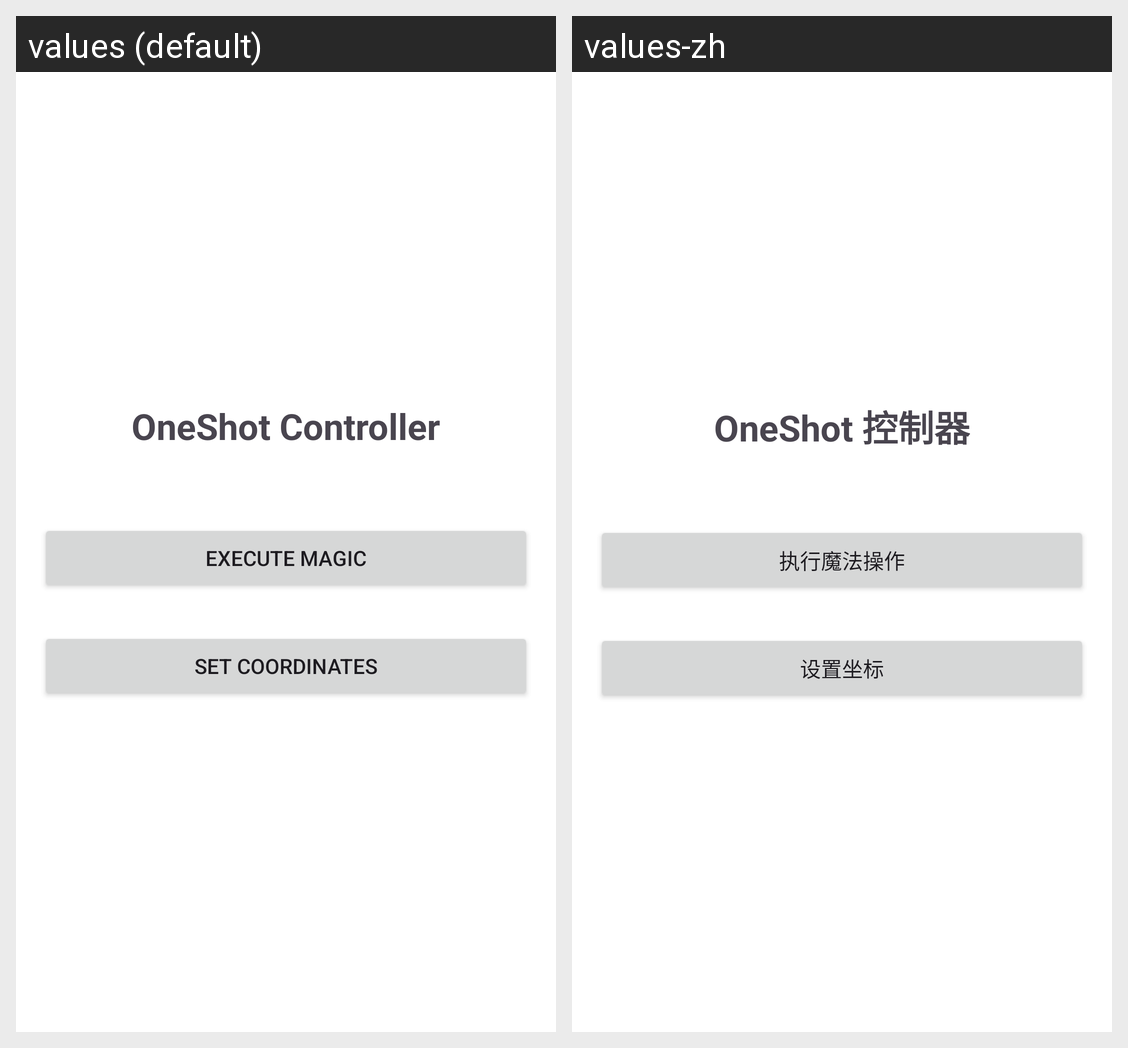

Locale-by-locale string values for the Android screen shown in this grid:
Android screen res/layout/activity_main.xml rendered under 2 locales, left to right: values (default), values-zh. Device: Nexus 5 (rendered at 1080×1920; each locale shown at half size, 540×960, under a caption strip naming it); theme Theme.Transparent.
Strings drawn on this screen, with the default value and each locale's value (text and hints the layout hard-codes, and strings that could not be matched under every locale, appear in the picture but are not listed):

main_title
  values: OneShot Controller
  values-zh: OneShot 控制器

btn_trigger_magic
  values: Execute Magic
  values-zh: 执行魔法操作

btn_open_settings
  values: Set Coordinates
  values-zh: 设置坐标
